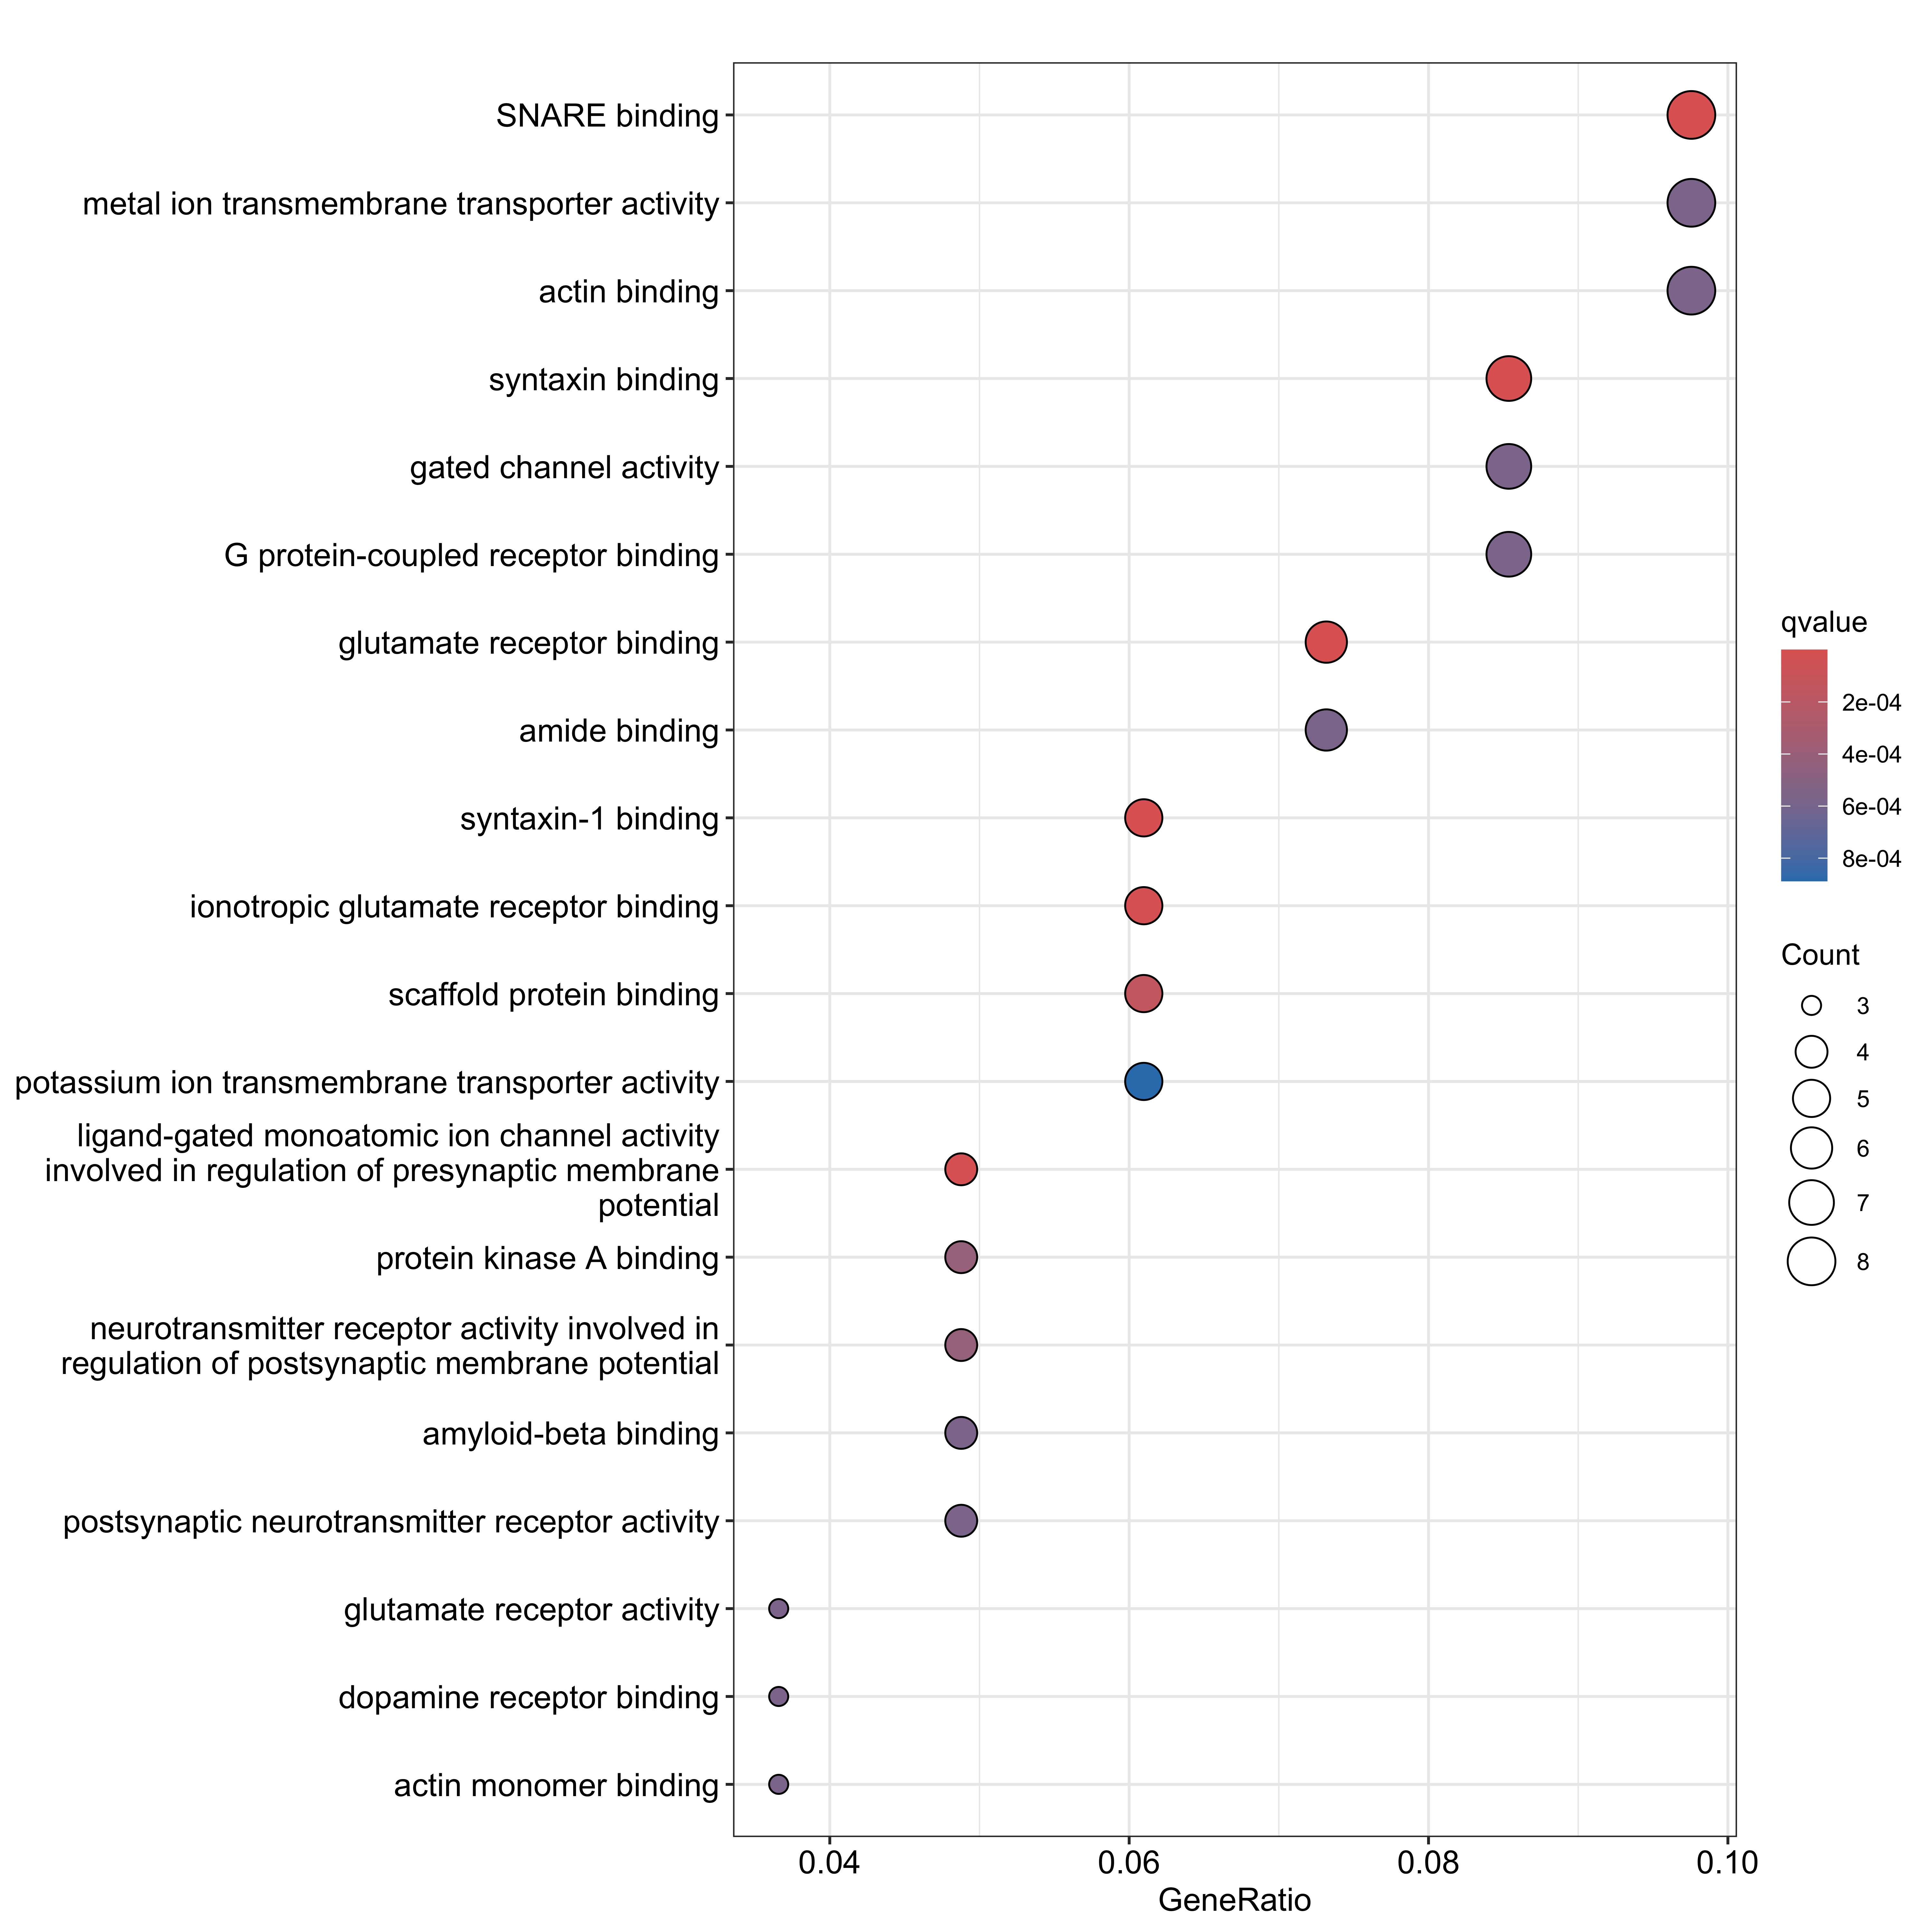

The data file committed next to this chart (first rows):
ID, Description, GeneRatio, BgRatio, RichFactor, FoldEnrichment, zScore, pvalue, p.adjust, qvalue, geneID, Count
GO:0019905, syntaxin binding, 7/82, 72/28409, 0.09722, 33.68, 14.94, 1.62738611682521e-09, 2.90852818261539e-07, 1.7309447990272e-07, Cplx1/Cplx2/Lrrk2/Napb/Nsf/Snap25/Syt5, 7
GO:0000149, SNARE binding, 8/82, 119/28409, 0.06723, 23.29, 13.11, 2.0554969488448e-09, 2.90852818261539e-07, 1.7309447990272e-07, Cplx1/Cplx2/Kcnb1/Lrrk2/Napb/Nsf/Snap25/…, 8
GO:0017075, syntaxin-1 binding, 5/82, 23/28409, 0.2174, 75.32, 19.18, 5.71848869525696e-09, 5.39444100252573e-07, 3.21037961838987e-07, Cplx1/Cplx2/Lrrk2/Nsf/Snap25, 5
GO:0035254, glutamate receptor binding, 6/82, 80/28409, 0.075, 25.98, 12.04, 1.2167298789495e-07, 8.60836389356772e-06, 5.12307317452421e-06, Gria1/Grin2b/Nsf/Ptk2b/Shank1/Shisa6, 6
GO:0035255, ionotropic glutamate receptor binding, 5/82, 53/28409, 0.09434, 32.68, 12.42, 4.55733217705339e-07, 2.57945001221222e-05, 1.53510136490219e-05, Gria1/Grin2b/Nsf/Shank1/Shisa6, 5
GO:0099507, ligand-gated monoatomic ion channel acti…, 4/82, 24/28409, 0.1667, 57.74, 14.96, 6.55485335228016e-07, 3.09170583115881e-05, 1.83995883572776e-05, Gabra1/Gria1/Grin2b/Kcnma1, 4
GO:0097110, scaffold protein binding, 5/82, 89/28409, 0.05618, 19.46, 9.386, 6.07754053033276e-06, 0.0002457, 0.0001462, Gria1/Grin2b/Grm3/Kif5a/Shank1, 5
GO:0051018, protein kinase A binding, 4/82, 57/28409, 0.07018, 24.31, 9.479, 2.26649539782477e-05, 0.0007127, 0.0004241, Gria1/Lrrk2/Nbea/Sphkap, 4
GO:0099529, neurotransmitter receptor activity invol…, 4/82, 57/28409, 0.07018, 24.31, 9.479, 2.26649539782477e-05, 0.0007127, 0.0004241, Gabra1/Gria1/Grin2b/Kctd12, 4
GO:0022836, gated channel activity, 7/82, 316/28409, 0.02215, 7.675, 6.419, 3.67104269337568e-05, 0.0009562, 0.0005691, Gabra1/Gria1/Grin2b/Hcn1/Kcnb1/Kcnma1/Sn…, 7
GO:0046873, metal ion transmembrane transporter acti…, 8/82, 450/28409, 0.01778, 6.159, 5.935, 4.76556178974357e-05, 0.0009562, 0.0005691, Atp1a3/Gria1/Grin2b/Hcn1/Kcnb1/Kcnma1/Sl…, 8
GO:0003779, actin binding, 8/82, 451/28409, 0.01774, 6.145, 5.926, 4.84038829008522e-05, 0.0009562, 0.0005691, Arc/Hpca/Kcnma1/Klhl2/Lrrk2/Prkce/Tmsb10…, 8
GO:0001540, amyloid-beta binding, 4/82, 70/28409, 0.05714, 19.8, 8.472, 5.11324898686961e-05, 0.0009562, 0.0005691, Atp1a3/Cst3/Gria1/Itm2b, 4
GO:0098960, postsynaptic neurotransmitter receptor a…, 4/82, 70/28409, 0.05714, 19.8, 8.472, 5.11324898686961e-05, 0.0009562, 0.0005691, Gabra1/Gria1/Grin2b/Kctd12, 4
GO:0001664, G protein-coupled receptor binding, 7/82, 338/28409, 0.02071, 7.175, 6.145, 5.61383995688464e-05, 0.0009562, 0.0005691, Aplp1/Atp1a3/Gna14/Gria1/Grin2b/Nsf/Shan…, 7
GO:0008066, glutamate receptor activity, 3/82, 26/28409, 0.1154, 39.98, 10.7, 5.74393199468196e-05, 0.0009562, 0.0005691, Gria1/Grin2b/Grm3, 3
GO:0050780, dopamine receptor binding, 3/82, 26/28409, 0.1154, 39.98, 10.7, 5.74393199468196e-05, 0.0009562, 0.0005691, Atp1a3/Grin2b/Nsf, 3
GO:0033218, amide binding, 6/82, 236/28409, 0.02542, 8.808, 6.481, 6.37617532876717e-05, 0.0009605, 0.0005716, Atp1a3/Cst3/Gria1/Itm2b/Ppp3ca/Ppp3r1, 6
GO:0003785, actin monomer binding, 3/82, 27/28409, 0.1111, 38.49, 10.49, 6.44847979510907e-05, 0.0009605, 0.0005716, Prkce/Tmsb10/Tmsb4x, 3
GO:0015079, potassium ion transmembrane transporter …, 5/82, 161/28409, 0.03106, 10.76, 6.681, 0.0001054, 0.001492, 0.0008877, Atp1a3/Hcn1/Kcnb1/Kcnma1/Snap25, 5
GO:0005244, voltage-gated monoatomic ion channel act…, 5/82, 174/28409, 0.02874, 9.955, 6.375, 0.0001517, 0.002044, 0.001216, Grin2b/Hcn1/Kcnb1/Kcnma1/Snap25, 5
GO:0022832, voltage-gated channel activity, 5/82, 176/28409, 0.02841, 9.842, 6.331, 0.00016, 0.002058, 0.001225, Grin2b/Hcn1/Kcnb1/Kcnma1/Snap25, 5
GO:0015276, ligand-gated monoatomic ion channel acti…, 5/82, 178/28409, 0.02809, 9.732, 6.287, 0.0001686, 0.002062, 0.001227, Gabra1/Gria1/Grin2b/Hcn1/Kcnma1, 5
GO:0030594, neurotransmitter receptor activity, 4/82, 96/28409, 0.04167, 14.44, 7.095, 0.000175, 0.002062, 0.001227, Gabra1/Gria1/Grin2b/Kctd12, 4
GO:0005249, voltage-gated potassium channel activity, 4/82, 97/28409, 0.04124, 14.29, 7.052, 0.0001821, 0.002062, 0.001227, Hcn1/Kcnb1/Kcnma1/Snap25, 4
GO:0022834, ligand-gated channel activity, 5/82, 183/28409, 0.02732, 9.466, 6.182, 0.0001918, 0.002088, 0.001242, Gabra1/Gria1/Grin2b/Hcn1/Kcnma1, 5
GO:0031267, small GTPase binding, 6/82, 298/28409, 0.02013, 6.976, 5.579, 0.0002274, 0.002383, 0.001418, Gria1/Itpka/Lrrk2/Nckap1/Nsf/Pak1, 6
GO:0005516, calmodulin binding, 5/82, 198/28409, 0.02525, 8.749, 5.887, 0.0002761, 0.002791, 0.001661, Itpka/Nrgn/Pde1a/Ppp3ca/Slc8a2, 5
GO:0005216, monoatomic ion channel activity, 7/82, 443/28409, 0.0158, 5.474, 5.107, 0.0002972, 0.0029, 0.001726, Gabra1/Gria1/Grin2b/Hcn1/Kcnb1/Kcnma1/Sn…, 7
GO:0022849, glutamate-gated calcium ion channel acti…, 2/82, 10/28409, 0.2, 69.29, 11.62, 0.0003648, 0.003442, 0.002048, Gria1/Grin2b, 2
GO:0005261, monoatomic cation channel activity, 6/82, 334/28409, 0.01796, 6.224, 5.167, 0.0004175, 0.003753, 0.002234, Gria1/Grin2b/Hcn1/Kcnb1/Kcnma1/Snap25, 6
GO:0051020, GTPase binding, 6/82, 338/28409, 0.01775, 6.15, 5.125, 0.0004445, 0.003753, 0.002234, Gria1/Itpka/Lrrk2/Nckap1/Nsf/Pak1, 6
GO:0005267, potassium channel activity, 4/82, 123/28409, 0.03252, 11.27, 6.139, 0.0004509, 0.003753, 0.002234, Hcn1/Kcnb1/Kcnma1/Snap25, 4
GO:0030165, PDZ domain binding, 4/82, 123/28409, 0.03252, 11.27, 6.139, 0.0004509, 0.003753, 0.002234, Gria1/Lin7a/Nsf/Shisa6, 4
GO:0099094, ligand-gated monoatomic cation channel a…, 4/82, 125/28409, 0.032, 11.09, 6.081, 0.0004792, 0.003846, 0.002289, Gria1/Grin2b/Hcn1/Kcnma1, 4
GO:1904315, transmitter-gated monoatomic ion channel…, 3/82, 53/28409, 0.0566, 19.61, 7.296, 0.0004893, 0.003846, 0.002289, Gabra1/Gria1/Grin2b, 3
GO:0022824, transmitter-gated monoatomic ion channel…, 3/82, 59/28409, 0.05085, 17.62, 6.874, 0.0006706, 0.004994, 0.002972, Gabra1/Gria1/Grin2b, 3
GO:0022835, transmitter-gated channel activity, 3/82, 59/28409, 0.05085, 17.62, 6.874, 0.0006706, 0.004994, 0.002972, Gabra1/Gria1/Grin2b, 3
GO:0016018, cyclosporin A binding, 2/82, 14/28409, 0.1429, 49.49, 9.764, 0.0007323, 0.005064, 0.003014, Ppp3ca/Ppp3r1, 2
GO:0031748, D1 dopamine receptor binding, 2/82, 14/28409, 0.1429, 49.49, 9.764, 0.0007323, 0.005064, 0.003014, Atp1a3/Nsf, 2
GO:0004713, protein tyrosine kinase activity, 4/82, 140/28409, 0.02857, 9.899, 5.679, 0.0007337, 0.005064, 0.003014, Epha7/Nrp1/Ntrk2/Ptk2b, 4
GO:0004714, transmembrane receptor protein tyrosine …, 3/82, 63/28409, 0.04762, 16.5, 6.625, 0.0008124, 0.005474, 0.003258, Epha7/Nrp1/Ntrk2, 3
GO:0022843, voltage-gated monoatomic cation channel …, 4/82, 145/28409, 0.02759, 9.557, 5.558, 0.0008363, 0.005504, 0.003276, Hcn1/Kcnb1/Kcnma1/Snap25, 4
GO:0019838, growth factor binding, 4/82, 147/28409, 0.02721, 9.427, 5.511, 0.0008801, 0.005661, 0.003369, Dusp1/Epha7/Nrp1/Ntrk2, 4
GO:0004970, glutamate-gated receptor activity, 2/82, 16/28409, 0.125, 43.31, 9.107, 0.000962, 0.00605, 0.0036, Gria1/Grin2b, 2
GO:0005230, extracellular ligand-gated monoatomic io…, 3/82, 70/28409, 0.04286, 14.85, 6.241, 0.001104, 0.00679, 0.004041, Gabra1/Gria1/Grin2b, 3
GO:0017022, myosin binding, 3/82, 78/28409, 0.03846, 13.33, 5.865, 0.001509, 0.008913, 0.005305, Gria1/Rab6b/Snap25, 3
GO:0031489, myosin V binding, 2/82, 20/28409, 0.1, 34.65, 8.098, 0.001512, 0.008913, 0.005305, Gria1/Rab6b, 2
GO:0019199, transmembrane receptor protein kinase ac…, 3/82, 81/28409, 0.03704, 12.83, 5.737, 0.001681, 0.009711, 0.00578, Epha7/Nrp1/Ntrk2, 3
